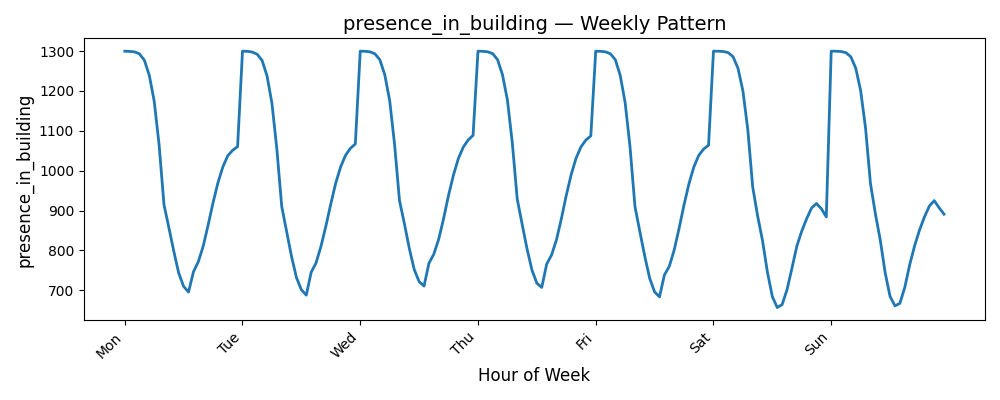

The table this chart was drawn from, first rows:
Date, presence_in_building
0, 1300
1, 1299
2, 1298
3, 1293
4, 1277
5, 1239
6, 1175
7, 1065
8, 914.3
9, 856.7
10, 797.6
11, 743
12, 709.6
13, 695.4
14, 746.1
15, 771.6
16, 811.0
17, 863.9
18, 919.8
19, 970.1
20, 1010
21, 1038
22, 1051
23, 1060
24, 1300
25, 1299
26, 1298
27, 1292
28, 1276
29, 1238
30, 1169
31, 1055
32, 910
33, 847
34, 784.3
35, 731.8
36, 701.2
37, 687.6
38, 745.1
39, 768.8
40, 810.3
41, 861.1
42, 916.7
43, 968.7
44, 1009
45, 1038
46, 1056
47, 1067
48, 1300
49, 1300
50, 1298
51, 1293
52, 1278
53, 1241
54, 1176
55, 1066
56, 925.2
57, 867.0
58, 805
59, 752.2
... 108 more rows
